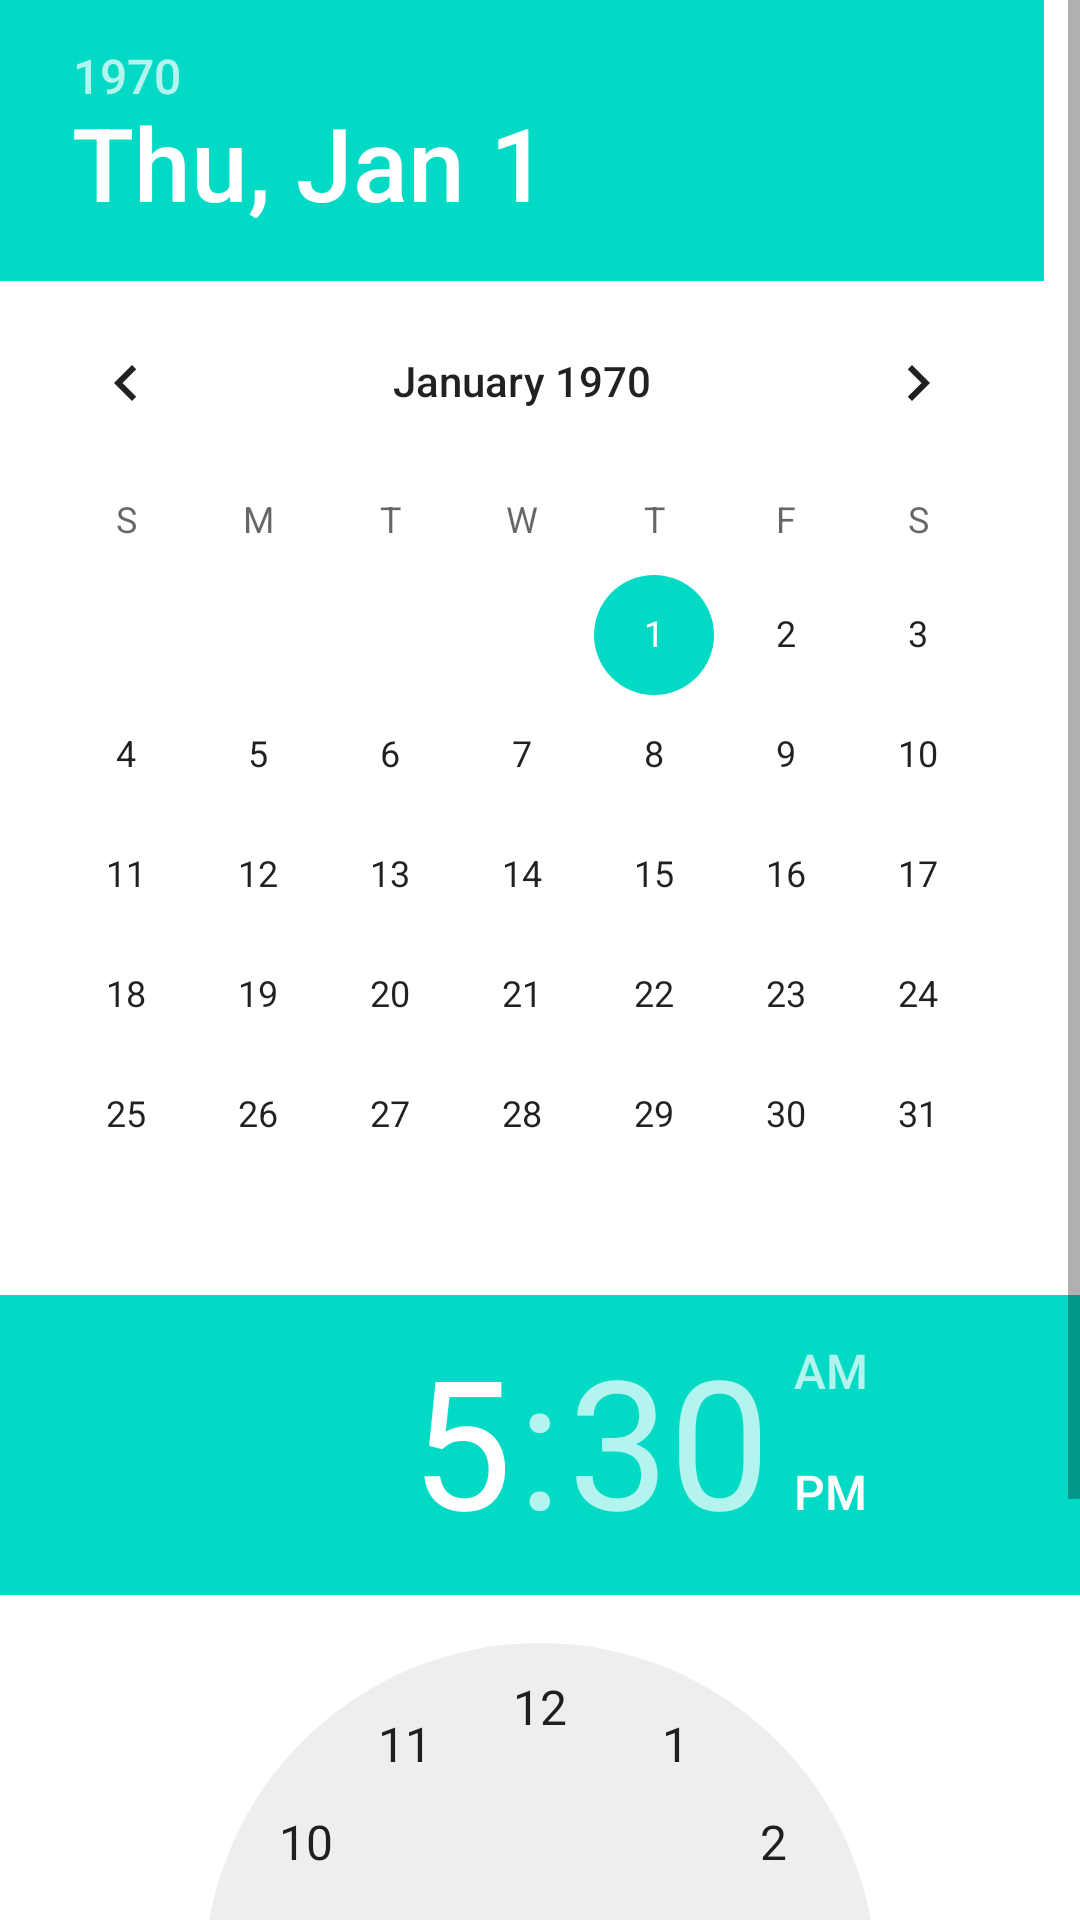

Layout XML and referenced resources for this Android screen:
<!-- AndroidManifest.xml: application theme Theme.钉钉 -->
<!-- res/layout/activity_aelection_time.xml -->
<?xml version="1.0" encoding="utf-8"?>
<ScrollView xmlns:android="http://schemas.android.com/apk/res/android"
    xmlns:app="http://schemas.android.com/apk/res-auto"
    xmlns:tools="http://schemas.android.com/tools"
    android:layout_width="match_parent"
    android:layout_height="match_parent"
    tools:context=".AelectionTime">

    <LinearLayout
        android:layout_width="match_parent"
        android:layout_height="wrap_content"
        android:orientation="vertical">

        <DatePicker
            android:layout_width="match_parent"
            android:layout_height="wrap_content"
            />

        <TimePicker
            android:id="@+id/timepicture"
            android:layout_width="match_parent"
            android:layout_height="wrap_content"
            android:visibility="visible" />

    </LinearLayout>


</ScrollView>
<!-- resources referenced by this layout -->
<resources>
  <style name="Theme.钉钉" parent="Theme.MaterialComponents.DayNight.NoActionBar">
          
          <item name="colorPrimary">@color/teal_200</item>
          <item name="colorPrimaryVariant">@color/black</item>
          <item name="colorOnPrimary">@color/white</item>
          
          <item name="colorSecondary">@color/teal_200</item>
          <item name="colorSecondaryVariant">@color/teal_700</item>
          <item name="colorOnSecondary">@color/black</item>
          
          <item name="android:statusBarColor" tools:targetApi="l">?attr/colorPrimaryVariant</item>
          
      </style>
  <color name="teal_200">#FF03DAC5</color>
  <color name="black">#FF000000</color>
  <color name="white">#FFFFFFFF</color>
  <color name="teal_700">#FF018786</color>
</resources>
